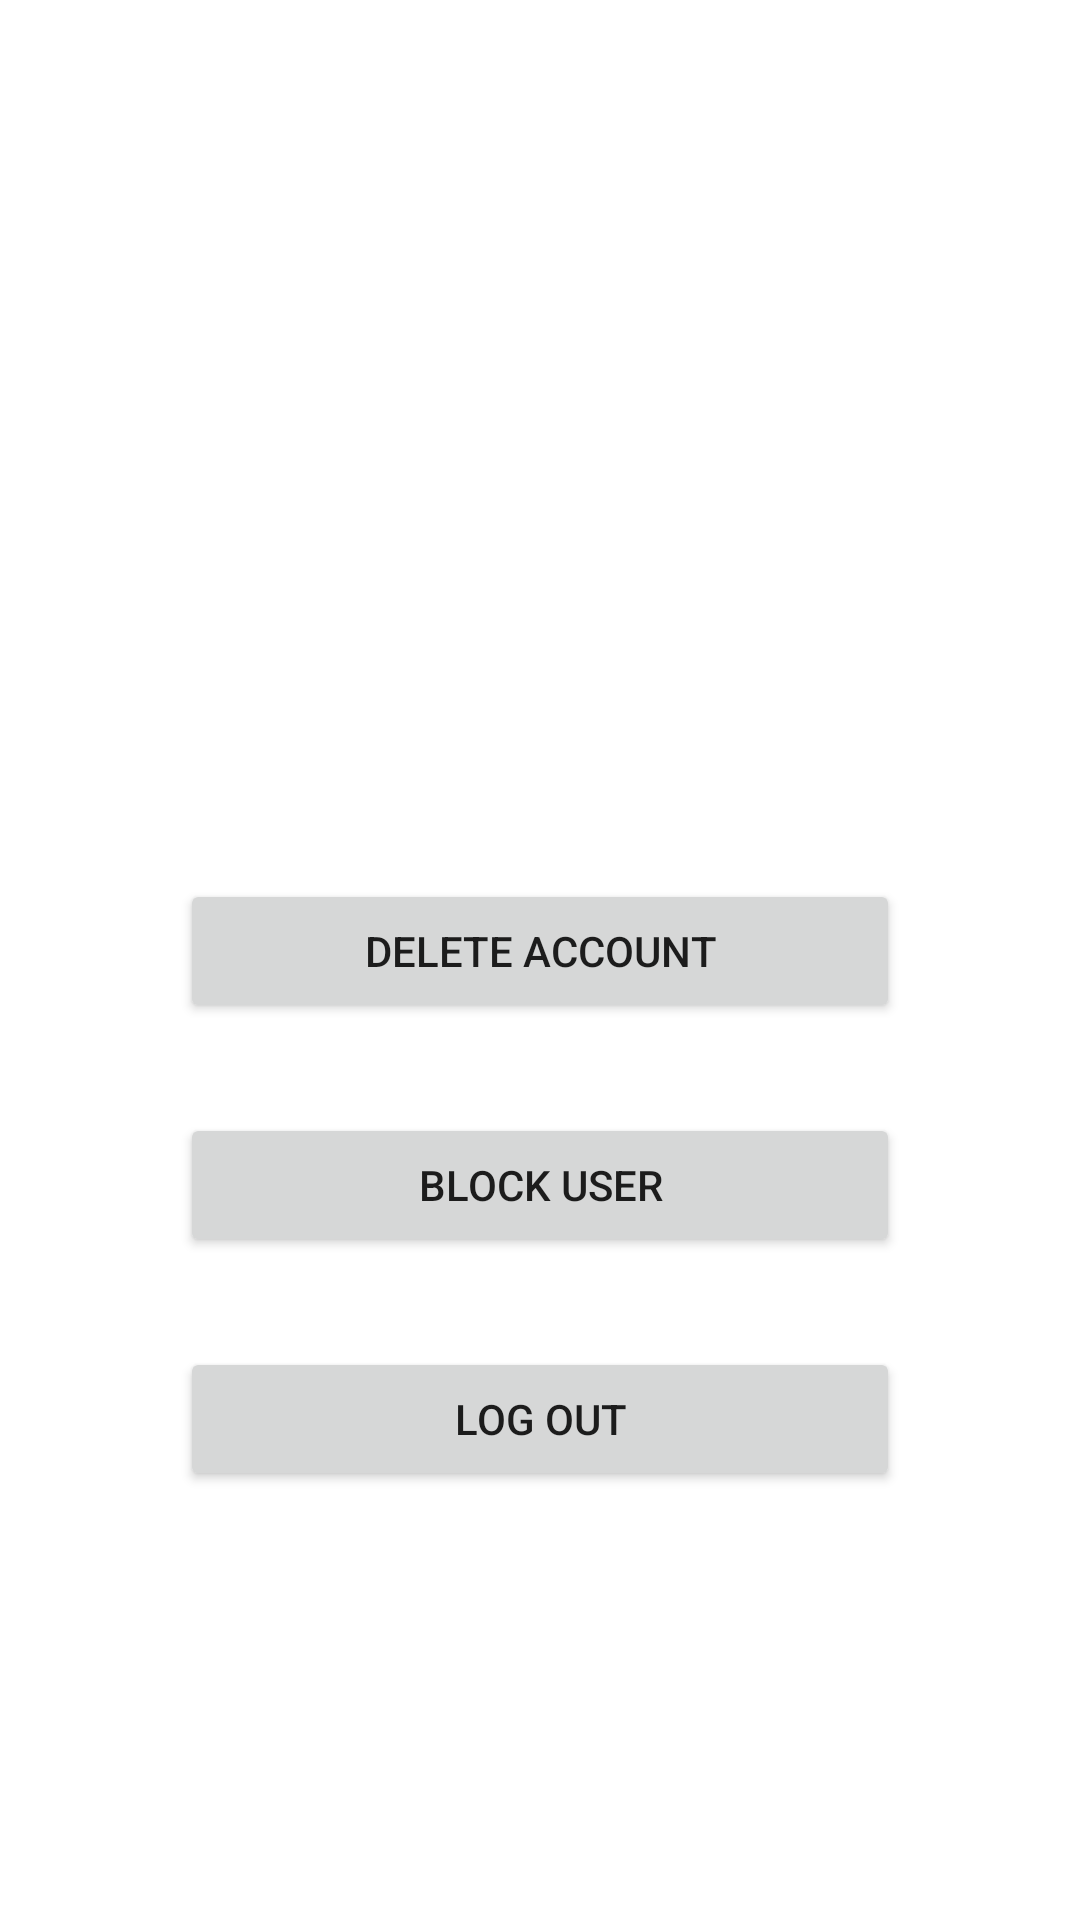

The Android layout XML behind this screen, and the referenced resources:
<!-- AndroidManifest.xml: application theme Theme.PSI_TT_Lagares_Otero -->
<!-- res/layout/fragment_user_options.xml -->
<?xml version="1.0" encoding="utf-8"?>

<LinearLayout xmlns:android="http://schemas.android.com/apk/res/android"
    xmlns:tools="http://schemas.android.com/tools"
    android:orientation="vertical"
    android:gravity="center"
    android:layout_width="match_parent"
    android:layout_height="wrap_content"
    tools:context=".module.Fragments.UserOptionsFragment">


    <Button
        android:layout_width="match_parent"
        android:layout_height="wrap_content"
        android:layout_marginTop="150dp"
        android:layout_marginLeft="60dp"
        android:layout_marginRight="60dp"
        android:id="@+id/del_account"
        android:text="Delete account"
        />

    <Button
        android:layout_width="match_parent"
        android:layout_height="wrap_content"
        android:layout_marginTop="30dp"
        android:layout_marginLeft="60dp"
        android:layout_marginRight="60dp"
        android:id="@+id/block_user"
        android:text="Block user"
        />

    <Button
        android:layout_width="match_parent"
        android:layout_height="wrap_content"
        android:layout_marginTop="30dp"
        android:layout_marginLeft="60dp"
        android:layout_marginRight="60dp"
        android:id="@+id/log_out_account"
        android:text="Log out"
        />

</LinearLayout>
<!-- resources referenced by this layout -->
<resources>
  <style name="Theme.PSI_TT_Lagares_Otero" parent="Theme.MaterialComponents.DayNight.DarkActionBar">
          
          <item name="colorPrimary">@color/purple_500</item>
          <item name="colorPrimaryVariant">@color/purple_700</item>
          <item name="colorOnPrimary">@color/white</item>
          
          <item name="colorSecondary">@color/teal_200</item>
          <item name="colorSecondaryVariant">@color/teal_700</item>
          <item name="colorOnSecondary">@color/black</item>
          
          <item name="android:statusBarColor" tools:targetApi="l">?attr/colorPrimaryVariant</item>
          
      </style>
  <!-- not gathered from this repository: default colours our renderer supplied (Android Studio template values) -->
  <color name="purple_500">#FF6200EE</color>
  <color name="purple_700">#FF3700B3</color>
  <color name="teal_200">#FF03DAC5</color>
  <color name="teal_700">#FF018786</color>
  <color name="black">#FF000000</color>
  <color name="white">#FFFFFFFF</color>
</resources>
